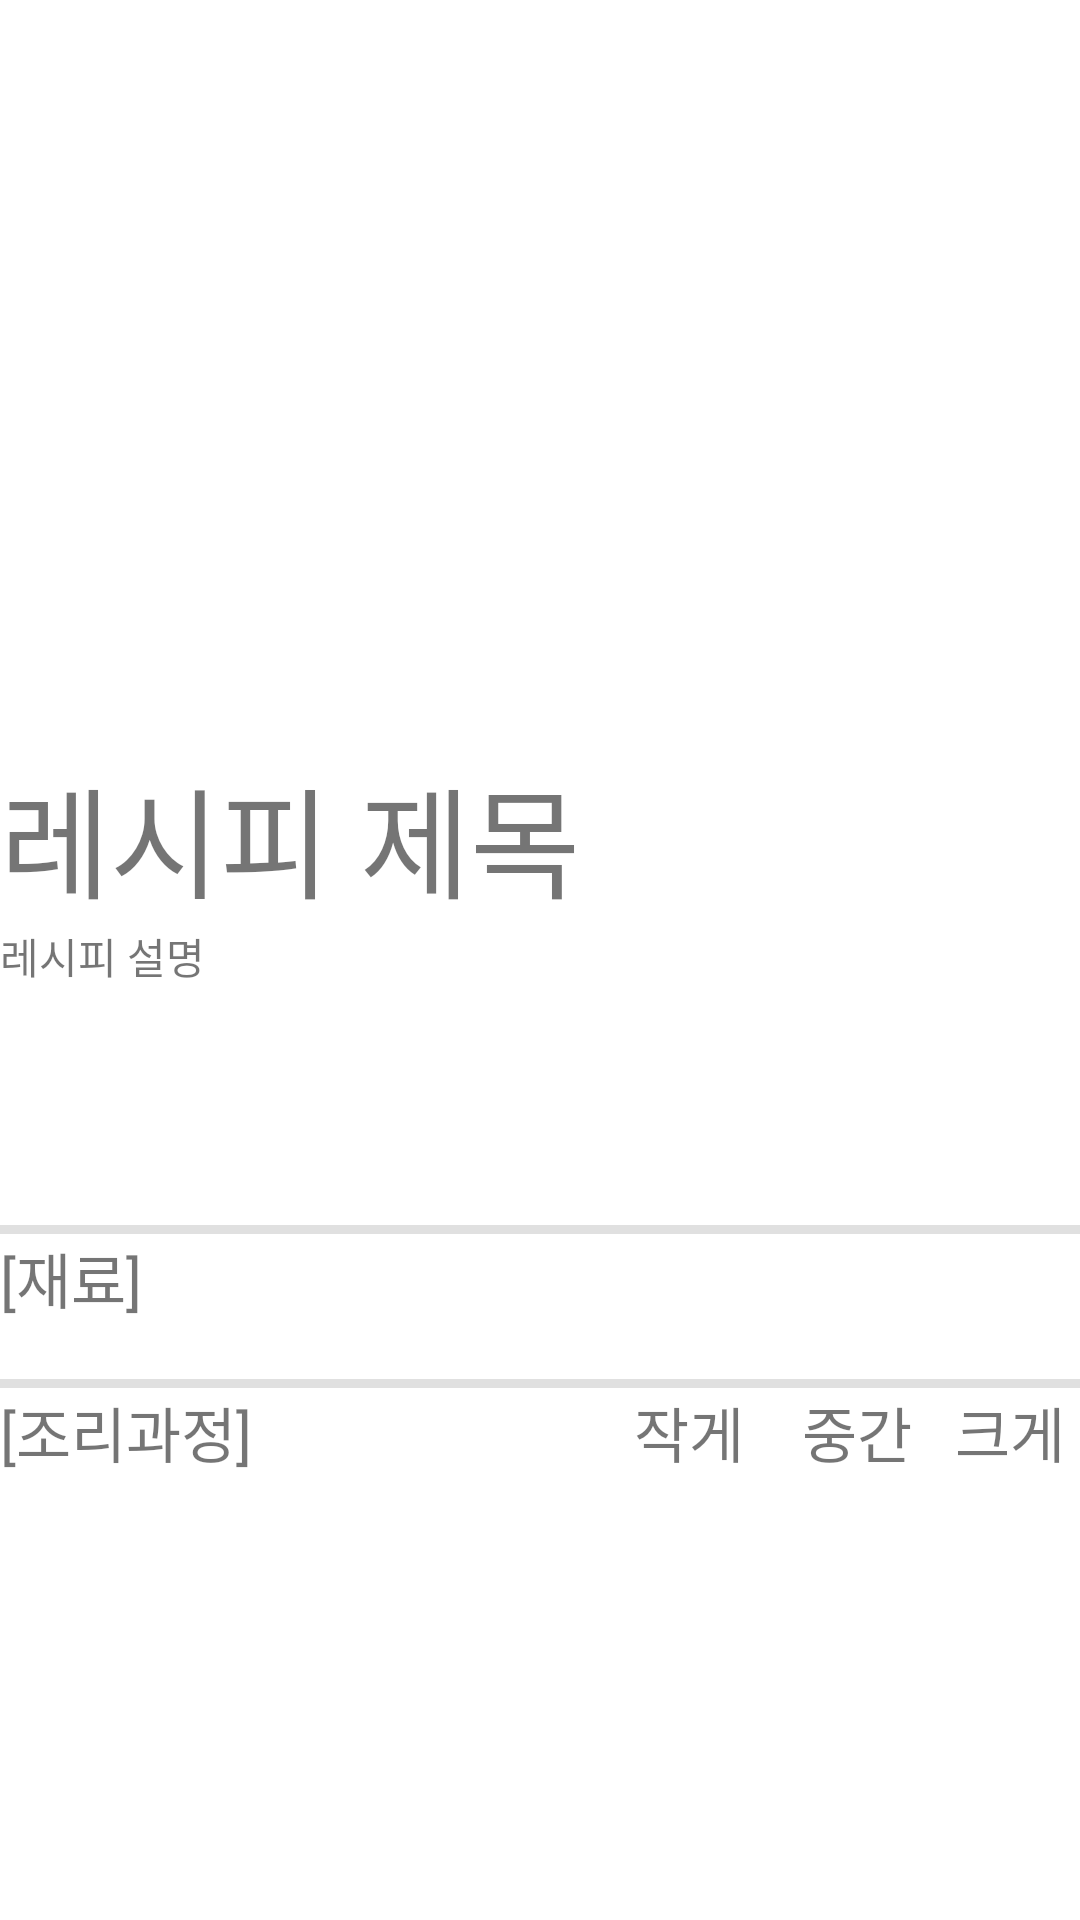

Android layout source for this screen:
<!-- AndroidManifest.xml: application theme Theme.MyPrac -->
<!-- res/layout/recipe.xml -->
<?xml version="1.0" encoding="utf-8"?>
<androidx.constraintlayout.widget.ConstraintLayout xmlns:android="http://schemas.android.com/apk/res/android"
    xmlns:app="http://schemas.android.com/apk/res-auto"
    android:layout_width="match_parent"
    android:layout_height="match_parent"
    android:orientation="vertical"
    android:scrollbars="vertical">

    <androidx.core.widget.NestedScrollView
        android:layout_width="match_parent"
        android:layout_height="match_parent"
        app:layout_constraintBottom_toBottomOf="parent"
        app:layout_constraintEnd_toEndOf="parent"
        app:layout_constraintStart_toStartOf="parent"
        app:layout_constraintTop_toTopOf="parent">

        <LinearLayout
            android:layout_width="match_parent"
            android:layout_height="match_parent"
            android:orientation="vertical">

            <ImageView
                android:id="@+id/recipe_img"
                android:layout_width="match_parent"
                android:layout_height="250dp"
                android:scaleType="centerCrop"
                android:src="@drawable/ic_launcher_foreground" />

            <TextView
                android:id="@+id/recipe_title"
                android:layout_width="match_parent"
                android:layout_height="wrap_content"
                android:text="레시피 제목"
                android:textSize="40sp" />

            <TextView
                android:id="@+id/recipe_description"
                android:layout_width="match_parent"
                android:layout_height="100dp"
                android:scrollbars="vertical"
                android:text="레시피 설명" />

            <View style="@style/Divider" />

            <TextView
                android:layout_width="match_parent"
                android:layout_height="wrap_content"
                android:text="[재료]"
                android:textSize="20sp" />

            <TextView
                android:id="@+id/recipe_ingre"
                android:layout_width="match_parent"
                android:layout_height="wrap_content" />

            <View style="@style/Divider" />

            <LinearLayout
                android:layout_width="match_parent"
                android:layout_height="wrap_content"
                android:orientation="horizontal">
                <androidx.constraintlayout.widget.ConstraintLayout
                    android:layout_width="match_parent"
                    android:layout_height="wrap_content"
                    >

                    <TextView
                        android:id="@+id/textView2"
                        android:layout_width="wrap_content"
                        android:layout_height="wrap_content"
                        android:text="[조리과정]"
                        android:textSize="20sp"
                        app:layout_constraintBottom_toBottomOf="parent"
                        app:layout_constraintEnd_toEndOf="parent"
                        app:layout_constraintHorizontal_bias="0.0"
                        app:layout_constraintStart_toStartOf="parent"
                        app:layout_constraintTop_toTopOf="parent"
                        app:layout_constraintVertical_bias="0.0" />

                    <TextView
                        android:id="@+id/Small"
                        android:layout_width="wrap_content"
                        android:layout_height="wrap_content"
                        android:text="작게"
                        android:textSize="20sp"
                        app:layout_constraintBottom_toBottomOf="parent"
                        app:layout_constraintEnd_toStartOf="@+id/Big"
                        app:layout_constraintHorizontal_bias="0.75"
                        app:layout_constraintStart_toStartOf="parent"
                        app:layout_constraintTop_toTopOf="parent"
                        app:layout_constraintVertical_bias="0.0" />

                    <TextView
                        android:id="@+id/Middle"
                        android:layout_width="wrap_content"
                        android:layout_height="wrap_content"
                        android:layout_marginRight="5dp"
                        android:text="중간"
                        android:textSize="20sp"
                        app:layout_constraintBottom_toBottomOf="parent"
                        app:layout_constraintEnd_toStartOf="@+id/Big"
                        app:layout_constraintHorizontal_bias="0.674"
                        app:layout_constraintStart_toEndOf="@+id/Small"
                        app:layout_constraintTop_toTopOf="parent"
                        app:layout_constraintVertical_bias="0.0" />

                    <TextView
                        android:layout_marginRight="5dp"
                        android:id="@+id/Big"
                        android:layout_width="wrap_content"
                        android:layout_height="wrap_content"
                        android:text="크게"
                        android:textSize="20sp"
                        app:layout_constraintBottom_toBottomOf="parent"
                        app:layout_constraintEnd_toEndOf="parent"
                        app:layout_constraintHorizontal_bias="1.0"
                        app:layout_constraintStart_toStartOf="@+id/textView2"
                        app:layout_constraintTop_toTopOf="parent"
                        app:layout_constraintVertical_bias="0.0" />


                </androidx.constraintlayout.widget.ConstraintLayout>

            </LinearLayout>


            <androidx.recyclerview.widget.RecyclerView
                android:id="@+id/recipe_steps"
                android:layout_width="match_parent"
                android:layout_height="wrap_content" />
        </LinearLayout>
    </androidx.core.widget.NestedScrollView>
</androidx.constraintlayout.widget.ConstraintLayout>
<!-- resources referenced by this layout -->
<resources>
  <!-- drawable ic_launcher_foreground: png bitmap (mipmap-hdpi, 5161 bytes) -->
  <style name="Divider">
          <item name="android:layout_width">match_parent</item>
          <item name="android:layout_height">3dp</item>
          <item name="android:background">?android:attr/listDivider</item>
      </style>
  <style name="Theme.MyPrac" parent="Theme.MaterialComponents.DayNight.DarkActionBar">
          
          <item name="windowNoTitle">true</item>
          <item name="colorPrimary">#EE8300</item>
          <item name="colorPrimaryVariant">#B34E00</item>
          <item name="colorOnPrimary">@color/white</item>
          
          <item name="colorSecondary">@color/teal_200</item>
          <item name="colorSecondaryVariant">@color/teal_700</item>
          <item name="colorOnSecondary">@color/black</item>
          
          <item name="android:statusBarColor" tools:targetApi="l">?attr/colorPrimaryVariant</item>
          
      </style>
  <!-- not gathered from this repository: default colours our renderer supplied (Android Studio template values) -->
  <color name="teal_200">#FF03DAC5</color>
  <color name="teal_700">#FF018786</color>
  <color name="black">#FF000000</color>
  <color name="white">#FFFFFFFF</color>
</resources>
